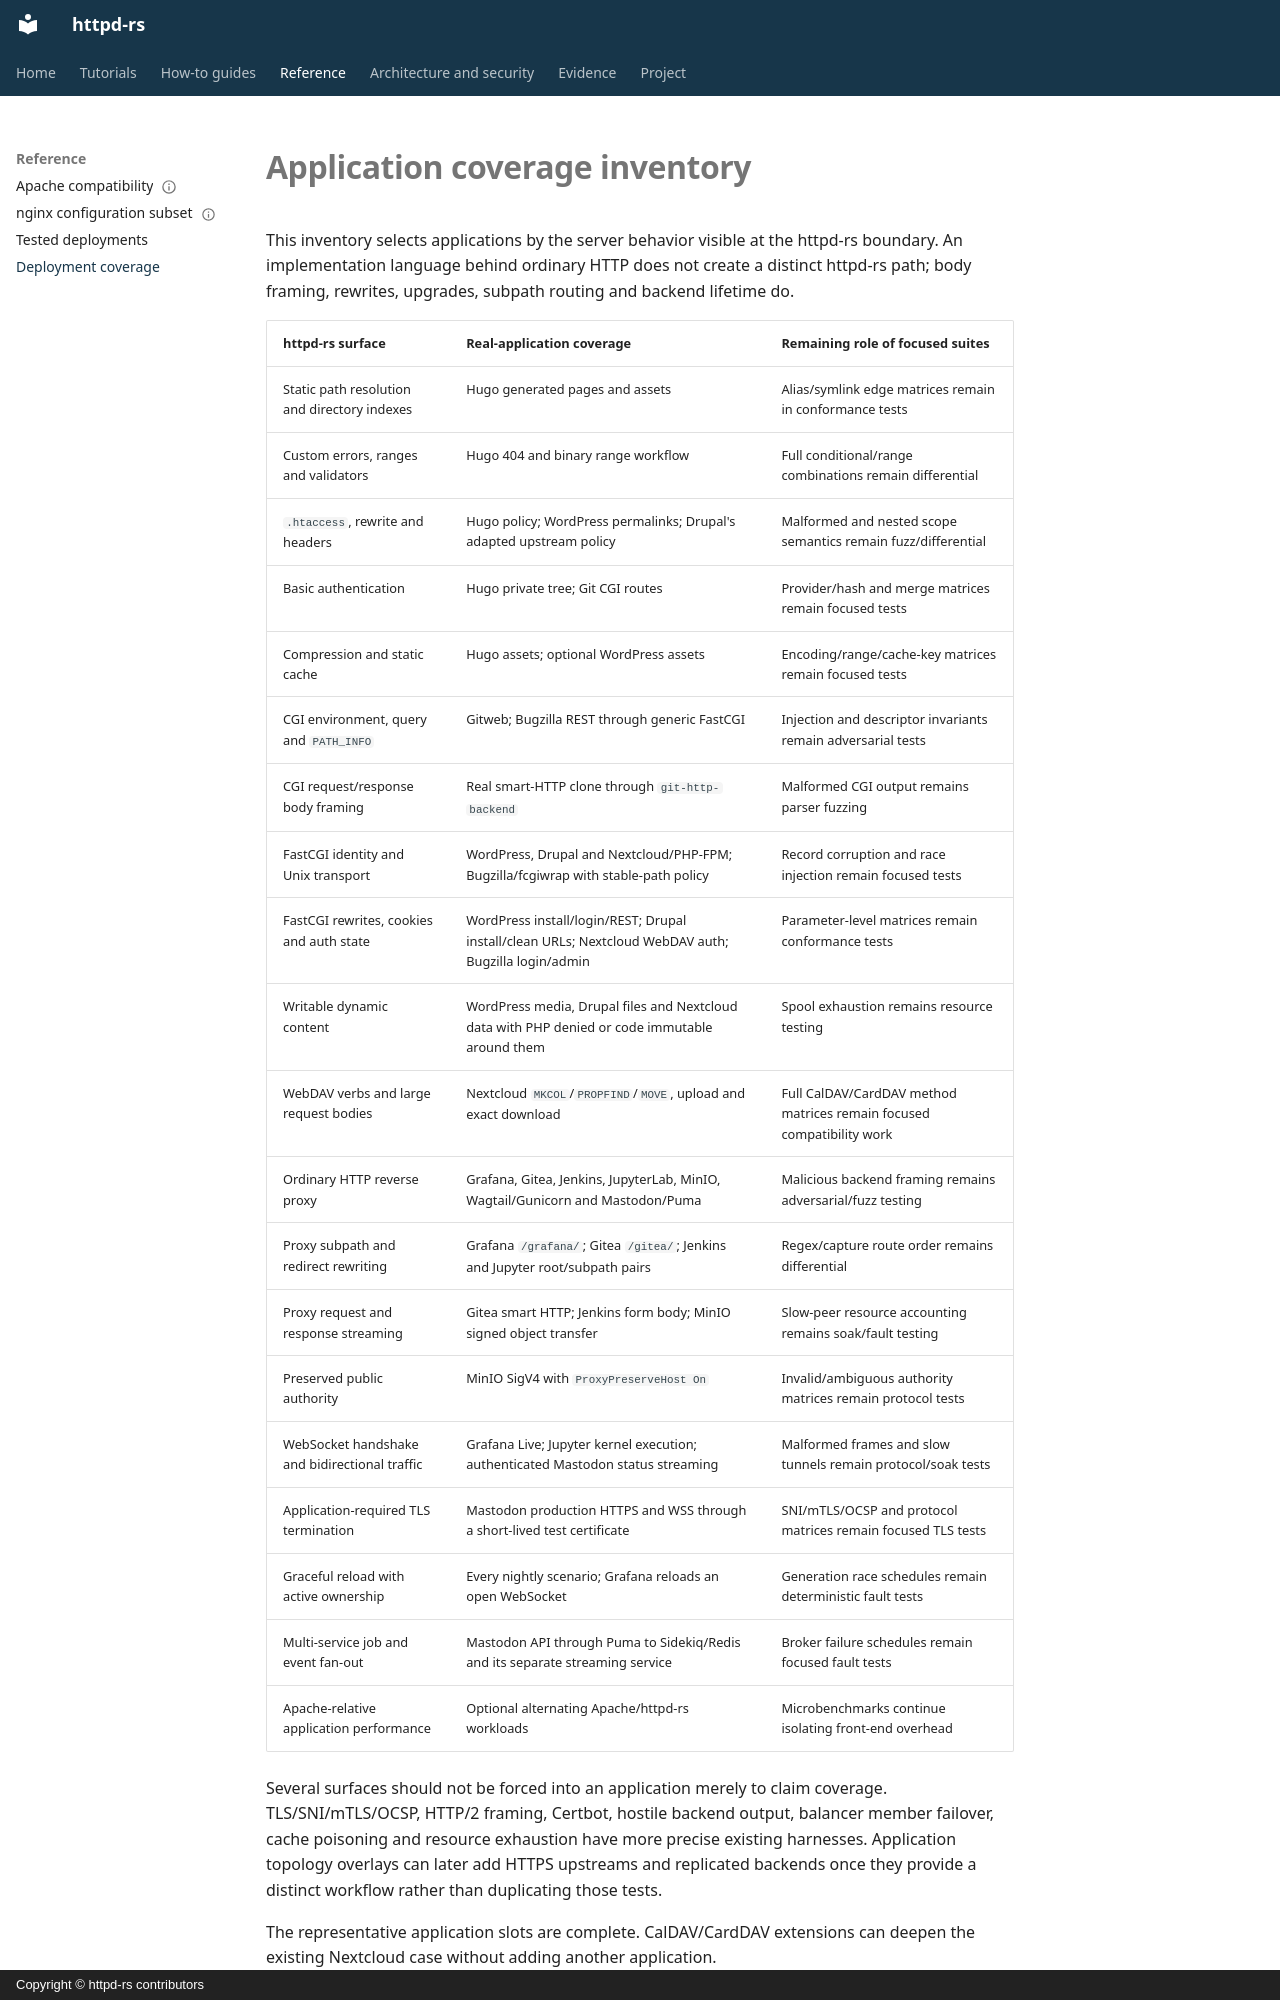

repository: JD-P/httpd-rs · page: deployments/coverage/index.html · generator: mkdocs · copyright: Copyright © httpd-rs contributors

# Application coverage inventory

This inventory selects applications by the server behavior visible at the
httpd-rs boundary. An implementation language behind ordinary HTTP does not
create a distinct httpd-rs path; body framing, rewrites, upgrades, subpath
routing and backend lifetime do.

| httpd-rs surface | Real-application coverage | Remaining role of focused suites |
|---|---|---|
| Static path resolution and directory indexes | Hugo generated pages and assets | Alias/symlink edge matrices remain in conformance tests |
| Custom errors, ranges and validators | Hugo 404 and binary range workflow | Full conditional/range combinations remain differential |
| `.htaccess`, rewrite and headers | Hugo policy; WordPress permalinks; Drupal's adapted upstream policy | Malformed and nested scope semantics remain fuzz/differential |
| Basic authentication | Hugo private tree; Git CGI routes | Provider/hash and merge matrices remain focused tests |
| Compression and static cache | Hugo assets; optional WordPress assets | Encoding/range/cache-key matrices remain focused tests |
| CGI environment, query and `PATH_INFO` | Gitweb; Bugzilla REST through generic FastCGI | Injection and descriptor invariants remain adversarial tests |
| CGI request/response body framing | Real smart-HTTP clone through `git-http-backend` | Malformed CGI output remains parser fuzzing |
| FastCGI identity and Unix transport | WordPress, Drupal and Nextcloud/PHP-FPM; Bugzilla/fcgiwrap with stable-path policy | Record corruption and race injection remain focused tests |
| FastCGI rewrites, cookies and auth state | WordPress install/login/REST; Drupal install/clean URLs; Nextcloud WebDAV auth; Bugzilla login/admin | Parameter-level matrices remain conformance tests |
| Writable dynamic content | WordPress media, Drupal files and Nextcloud data with PHP denied or code immutable around them | Spool exhaustion remains resource testing |
| WebDAV verbs and large request bodies | Nextcloud `MKCOL`/`PROPFIND`/`MOVE`, upload and exact download | Full CalDAV/CardDAV method matrices remain focused compatibility work |
| Ordinary HTTP reverse proxy | Grafana, Gitea, Jenkins, JupyterLab, MinIO, Wagtail/Gunicorn and Mastodon/Puma | Malicious backend framing remains adversarial/fuzz testing |
| Proxy subpath and redirect rewriting | Grafana `/grafana/`; Gitea `/gitea/`; Jenkins and Jupyter root/subpath pairs | Regex/capture route order remains differential |
| Proxy request and response streaming | Gitea smart HTTP; Jenkins form body; MinIO signed object transfer | Slow-peer resource accounting remains soak/fault testing |
| Preserved public authority | MinIO SigV4 with `ProxyPreserveHost On` | Invalid/ambiguous authority matrices remain protocol tests |
| WebSocket handshake and bidirectional traffic | Grafana Live; Jupyter kernel execution; authenticated Mastodon status streaming | Malformed frames and slow tunnels remain protocol/soak tests |
| Application-required TLS termination | Mastodon production HTTPS and WSS through a short-lived test certificate | SNI/mTLS/OCSP and protocol matrices remain focused TLS tests |
| Graceful reload with active ownership | Every nightly scenario; Grafana reloads an open WebSocket | Generation race schedules remain deterministic fault tests |
| Multi-service job and event fan-out | Mastodon API through Puma to Sidekiq/Redis and its separate streaming service | Broker failure schedules remain focused fault tests |
| Apache-relative application performance | Optional alternating Apache/httpd-rs workloads | Microbenchmarks continue isolating front-end overhead |

Several surfaces should not be forced into an application merely to claim
coverage. TLS/SNI/mTLS/OCSP, HTTP/2 framing, Certbot, hostile backend output,
balancer member failover, cache poisoning and resource exhaustion have more
precise existing harnesses. Application topology overlays can later add
HTTPS upstreams and replicated backends once they provide a distinct workflow
rather than duplicating those tests.
